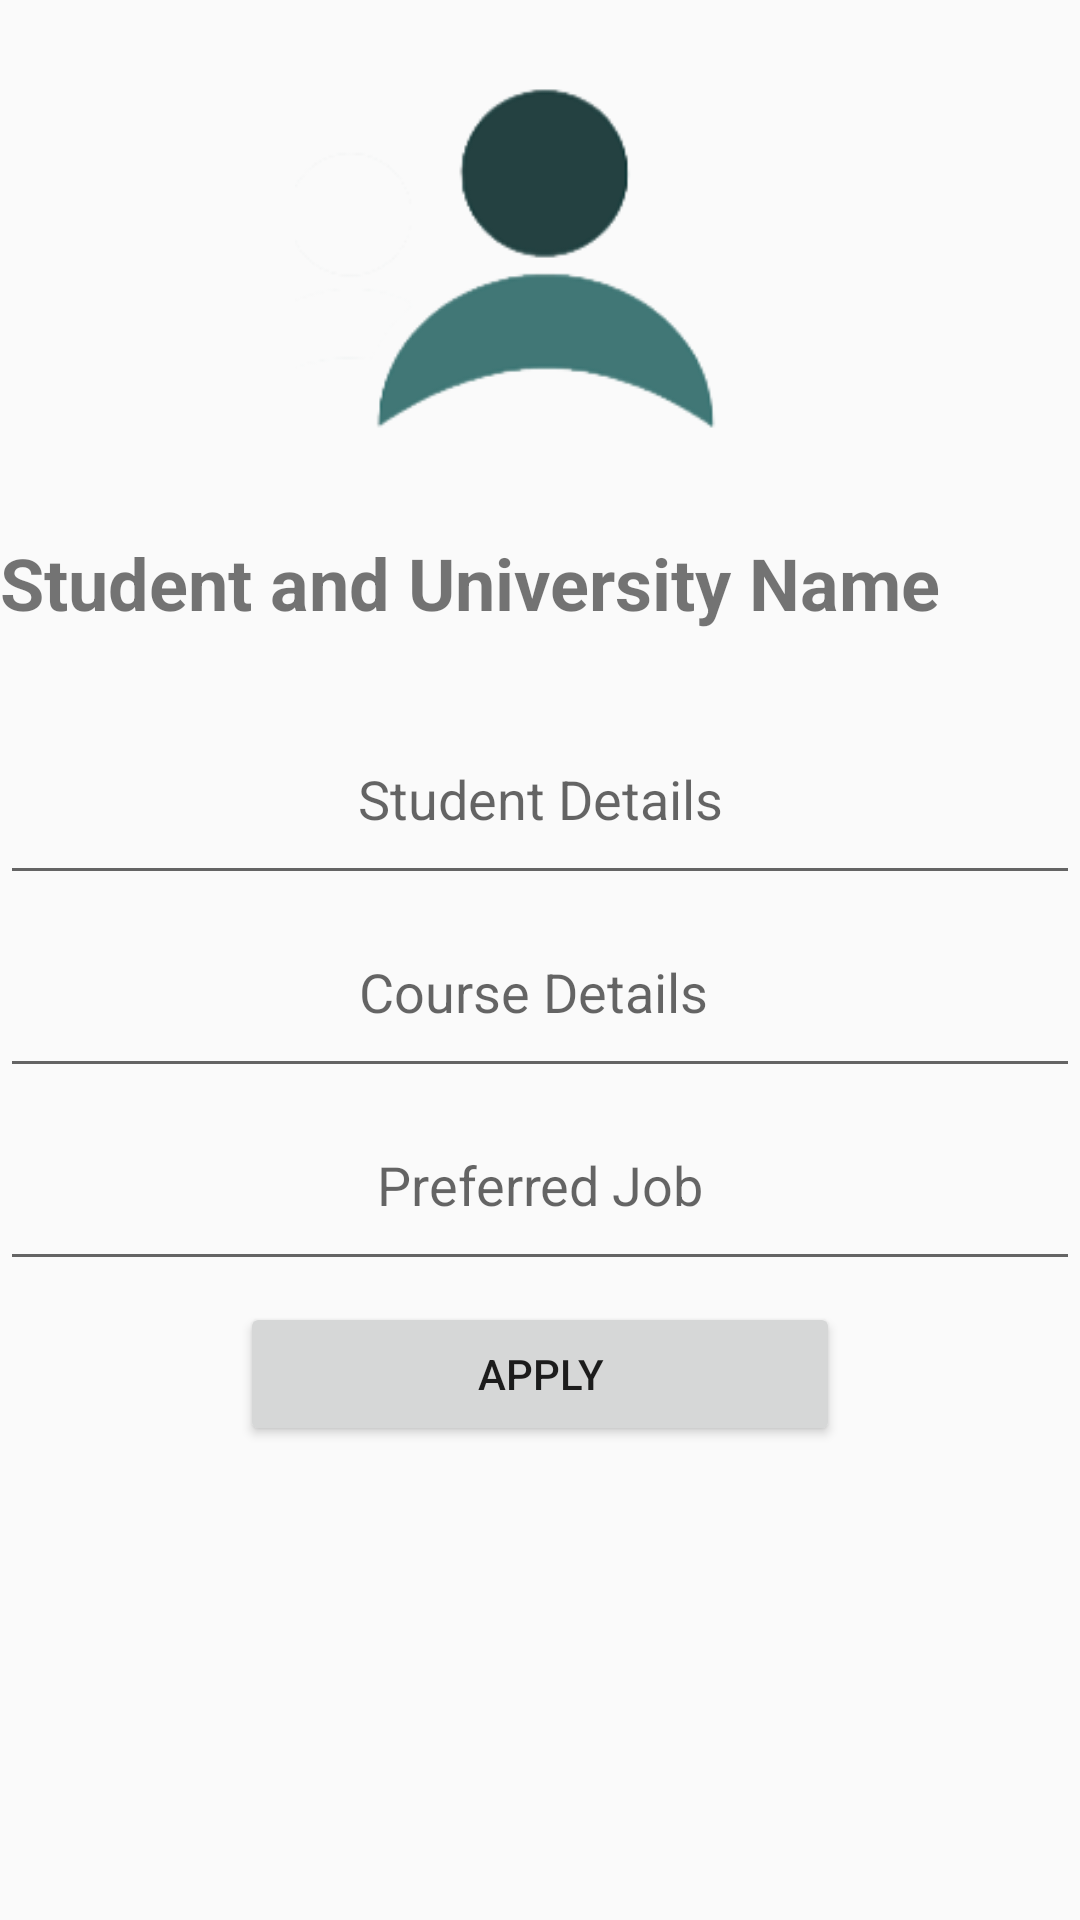

Reconstruct the res/layout file that produces this screen, plus the resources it refers to.
<!-- AndroidManifest.xml: application theme AppTheme -->
<!-- res/layout/activity_cv_details.xml -->
<?xml version="1.0" encoding="utf-8"?>
<LinearLayout xmlns:android="http://schemas.android.com/apk/res/android"
    xmlns:app="http://schemas.android.com/apk/res-auto"
    xmlns:tools="http://schemas.android.com/tools"
    android:layout_width="match_parent"
    android:layout_height="match_parent"
    android:orientation="vertical"
    tools:context=".CvDetails">


    <ImageView
        android:id="@+id/img_banner"
        android:layout_width="match_parent"
        android:layout_height="178dp"
        app:srcCompat="@drawable/student_logo" />

    <TextView
        android:id="@+id/txt_job_name"
        android:layout_width="match_parent"
        android:layout_height="56dp"
        android:layout_marginRight="20dp"
        android:text="Student and University Name"
        android:textSize="24sp"
        android:textStyle="bold"
        tools:layout_marginLeft="30dp" />

    <TableLayout
        android:layout_width="match_parent"
        android:layout_height="200dp">


        <TableRow
            android:layout_width="match_parent"
            android:layout_height="wrap_content">

            <EditText
                android:layout_weight="1"
                android:gravity="center"
                android:padding="20dp"
                android:hint="Student Details"/>
        </TableRow>

        <TableRow
            android:layout_width="match_parent"
            android:layout_height="wrap_content">

            <EditText
                android:layout_weight="1"
                android:gravity="center"
                android:padding="20dp"
                android:hint="Course Details "/>
        </TableRow>

        <TableRow
            android:layout_width="match_parent"
            android:layout_height="wrap_content">

            <EditText
                android:layout_weight="1"
                android:gravity="center"
                android:padding="20dp"
                android:hint="Preferred Job" />

        </TableRow>

    </TableLayout>

    <Button
        android:id="@+id/app_bar_layout"
        android:layout_width="match_parent"
        android:layout_height="wrap_content"
        android:layout_marginLeft="80dp"
        android:layout_marginRight="80dp"
        android:text="Apply" />



</LinearLayout>
<!-- resources referenced by this layout -->
<resources>
  <!-- drawable student_logo: png bitmap (drawable, 22643 bytes) -->
  <style name="AppTheme" parent="Theme.AppCompat.Light.DarkActionBar">
          
          <item name="colorPrimary">@color/colorPrimary</item>
          <item name="colorPrimaryDark">@color/colorPrimaryDark</item>
          <item name="colorAccent">@color/colorAccent</item>
      </style>
  <color name="colorPrimary">#008577</color>
  <color name="colorPrimaryDark">#00574B</color>
  <color name="colorAccent">#D81B60</color>
</resources>
